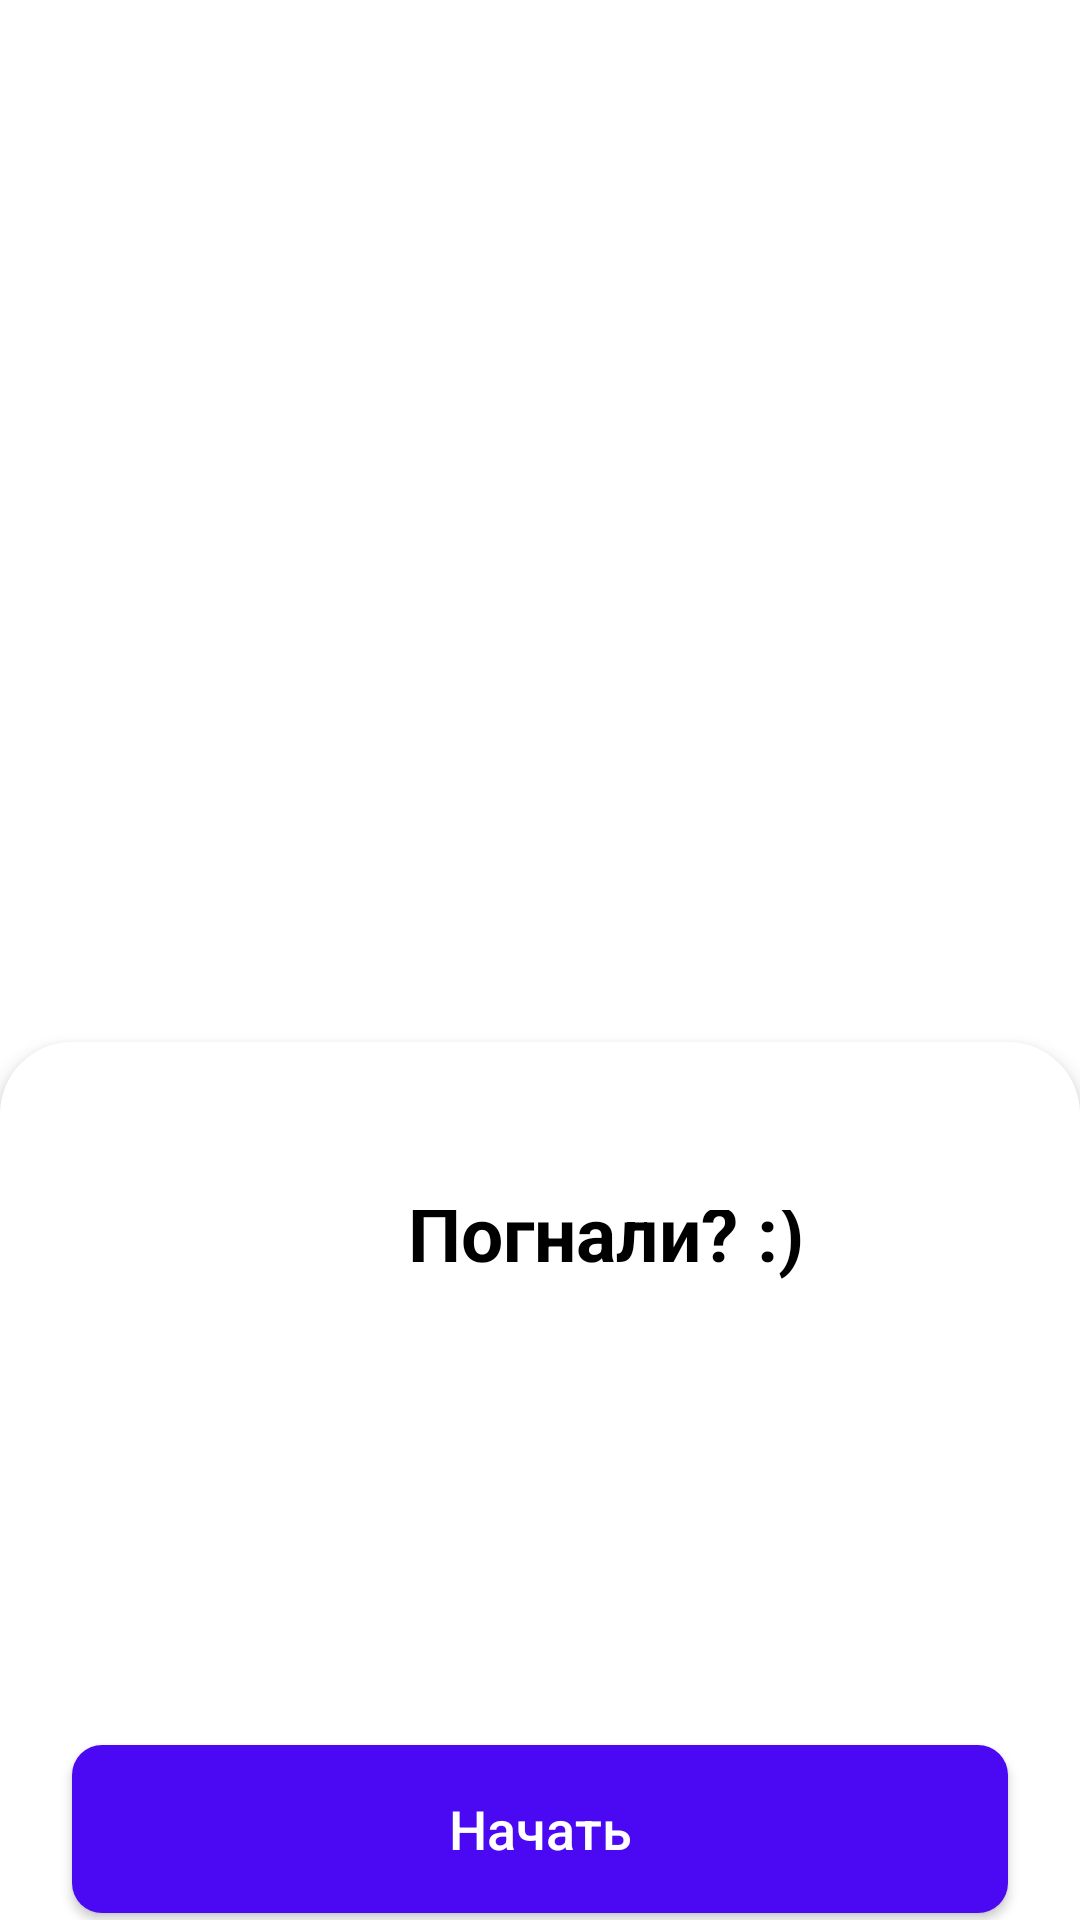

Android layout source for this screen:
<!-- AndroidManifest.xml: application theme Theme.Activity -->
<!-- res/layout/fragment_activity_start.xml -->
<?xml version="1.0" encoding="utf-8"?>
<androidx.constraintlayout.widget.ConstraintLayout
    xmlns:android="http://schemas.android.com/apk/res/android"
    xmlns:app="http://schemas.android.com/apk/res-auto"
    xmlns:tools="http://schemas.android.com/tools"
    android:layout_width="match_parent"
    android:layout_height="match_parent"
    android:background="@color/white"
    android:clipChildren="false"
    android:clipToPadding="false">

    <View
        android:id="@+id/map_placeholder"
        android:layout_width="match_parent"
        android:layout_height="0dp"
        android:background="@drawable/map"
        android:elevation="4dp"
        app:layout_constraintBottom_toTopOf="@+id/bottom_container"
        app:layout_constraintHeight_percent="0.58"
        app:layout_constraintTop_toTopOf="parent"
        tools:layout_editor_absoluteX="0dp" />

    <androidx.constraintlayout.widget.ConstraintLayout
        android:id="@+id/bottom_container"
        android:layout_width="match_parent"
        android:layout_height="0dp"
        android:background="@drawable/top_rounded_container"
        android:elevation="4dp"
        android:paddingTop="32dp"
        android:layout_marginTop="-20dp"
        app:layout_constraintTop_toBottomOf="@id/map_placeholder"
        app:layout_constraintBottom_toBottomOf="parent"
        app:layout_constraintVertical_bias="0.35">


        <TextView
            android:id="@+id/action_text"
            android:layout_width="wrap_content"
            android:layout_height="wrap_content"
            android:layout_marginStart="136dp"
            android:layout_marginTop="-10dp"
            android:text="@string/lets_go"
            android:textColor="@color/black"
            android:textSize="25sp"
            android:textStyle="bold"
            app:layout_constraintStart_toStartOf="parent"
            app:layout_constraintTop_toTopOf="parent" />

        <androidx.recyclerview.widget.RecyclerView
            android:id="@+id/activity_type_recycler"
            android:layout_width="match_parent"
            android:layout_height="120dp"
            android:layout_marginTop="32dp"
            android:clipToPadding="false"
            android:paddingStart="16dp"
            android:paddingEnd="16dp"
            app:layout_constraintTop_toBottomOf="@+id/action_text" />

        <Button
            android:id="@+id/start_button"
            android:layout_width="0dp"
            android:layout_height="56dp"
            android:layout_marginStart="24dp"
            android:layout_marginEnd="24dp"
            android:layout_marginTop="24dp"
            android:layout_marginBottom="24dp"
            android:background="@drawable/rounded_button_background"
            android:text="@string/to_start"
            android:textAllCaps="false"
            android:textColor="@color/white"
            android:textSize="18sp"
            app:layout_constraintBottom_toBottomOf="parent"
            app:layout_constraintEnd_toEndOf="parent"
            app:layout_constraintStart_toStartOf="parent"
            app:layout_constraintTop_toBottomOf="@id/activity_type_recycler"/>

    </androidx.constraintlayout.widget.ConstraintLayout>
</androidx.constraintlayout.widget.ConstraintLayout>
<!-- resources referenced by this layout -->
<resources>
  <color name="black">#FF000000</color>
  <color name="white">#FFFFFFFF</color>
  <!-- drawable rounded_button_background (drawable) -->
  <?xml version="1.0" encoding="utf-8"?>
  <shape xmlns:android="http://schemas.android.com/apk/res/android"
      android:shape="rectangle">
      <solid android:color="#4b09f3"/>
      <corners android:radius="10dp"/>
  </shape>
  <!-- drawable top_rounded_container (drawable) -->
  <?xml version="1.0" encoding="utf-8"?>
  <layer-list xmlns:android="http://schemas.android.com/apk/res/android">
      <item android:top="-24dp">
          <shape android:shape="rectangle">
              <solid android:color="@android:color/white"/>
              <corners
                  android:topLeftRadius="24dp"
                  android:topRightRadius="24dp"/>
          </shape>
      </item>
      <item android:top="0dp">
          <shape android:shape="rectangle">
  
          </shape>
      </item>
  </layer-list>
  <string name="lets_go">Погнали? :)</string>
  <string name="to_start">Начать</string>
  <style name="Theme.Activity" parent="Theme.MaterialComponents.DayNight.NoActionBar">
          <item name="colorPrimary">@color/purple_500</item>
          <item name="colorPrimaryVariant">@color/purple_700</item>
          <item name="colorOnPrimary">@color/white</item>
          <item name="colorSecondary">@color/teal_200</item>
          <item name="colorSecondaryVariant">@color/teal_700</item>
          <item name="colorOnSecondary">@color/black</item>
          <item name="android:statusBarColor">?attr/colorPrimaryVariant</item>
  
          
          <item name="textInputStyle">@style/Widget.MaterialComponents.TextInputLayout.OutlinedBox</item>
          <item name="materialButtonStyle">@style/Widget.MaterialComponents.Button</item>
      </style>
  <color name="purple_500">#FF6200EE</color>
  <color name="purple_700">#FF3700B3</color>
  <color name="teal_200">#FF03DAC5</color>
  <color name="teal_700">#FF018786</color>
</resources>
